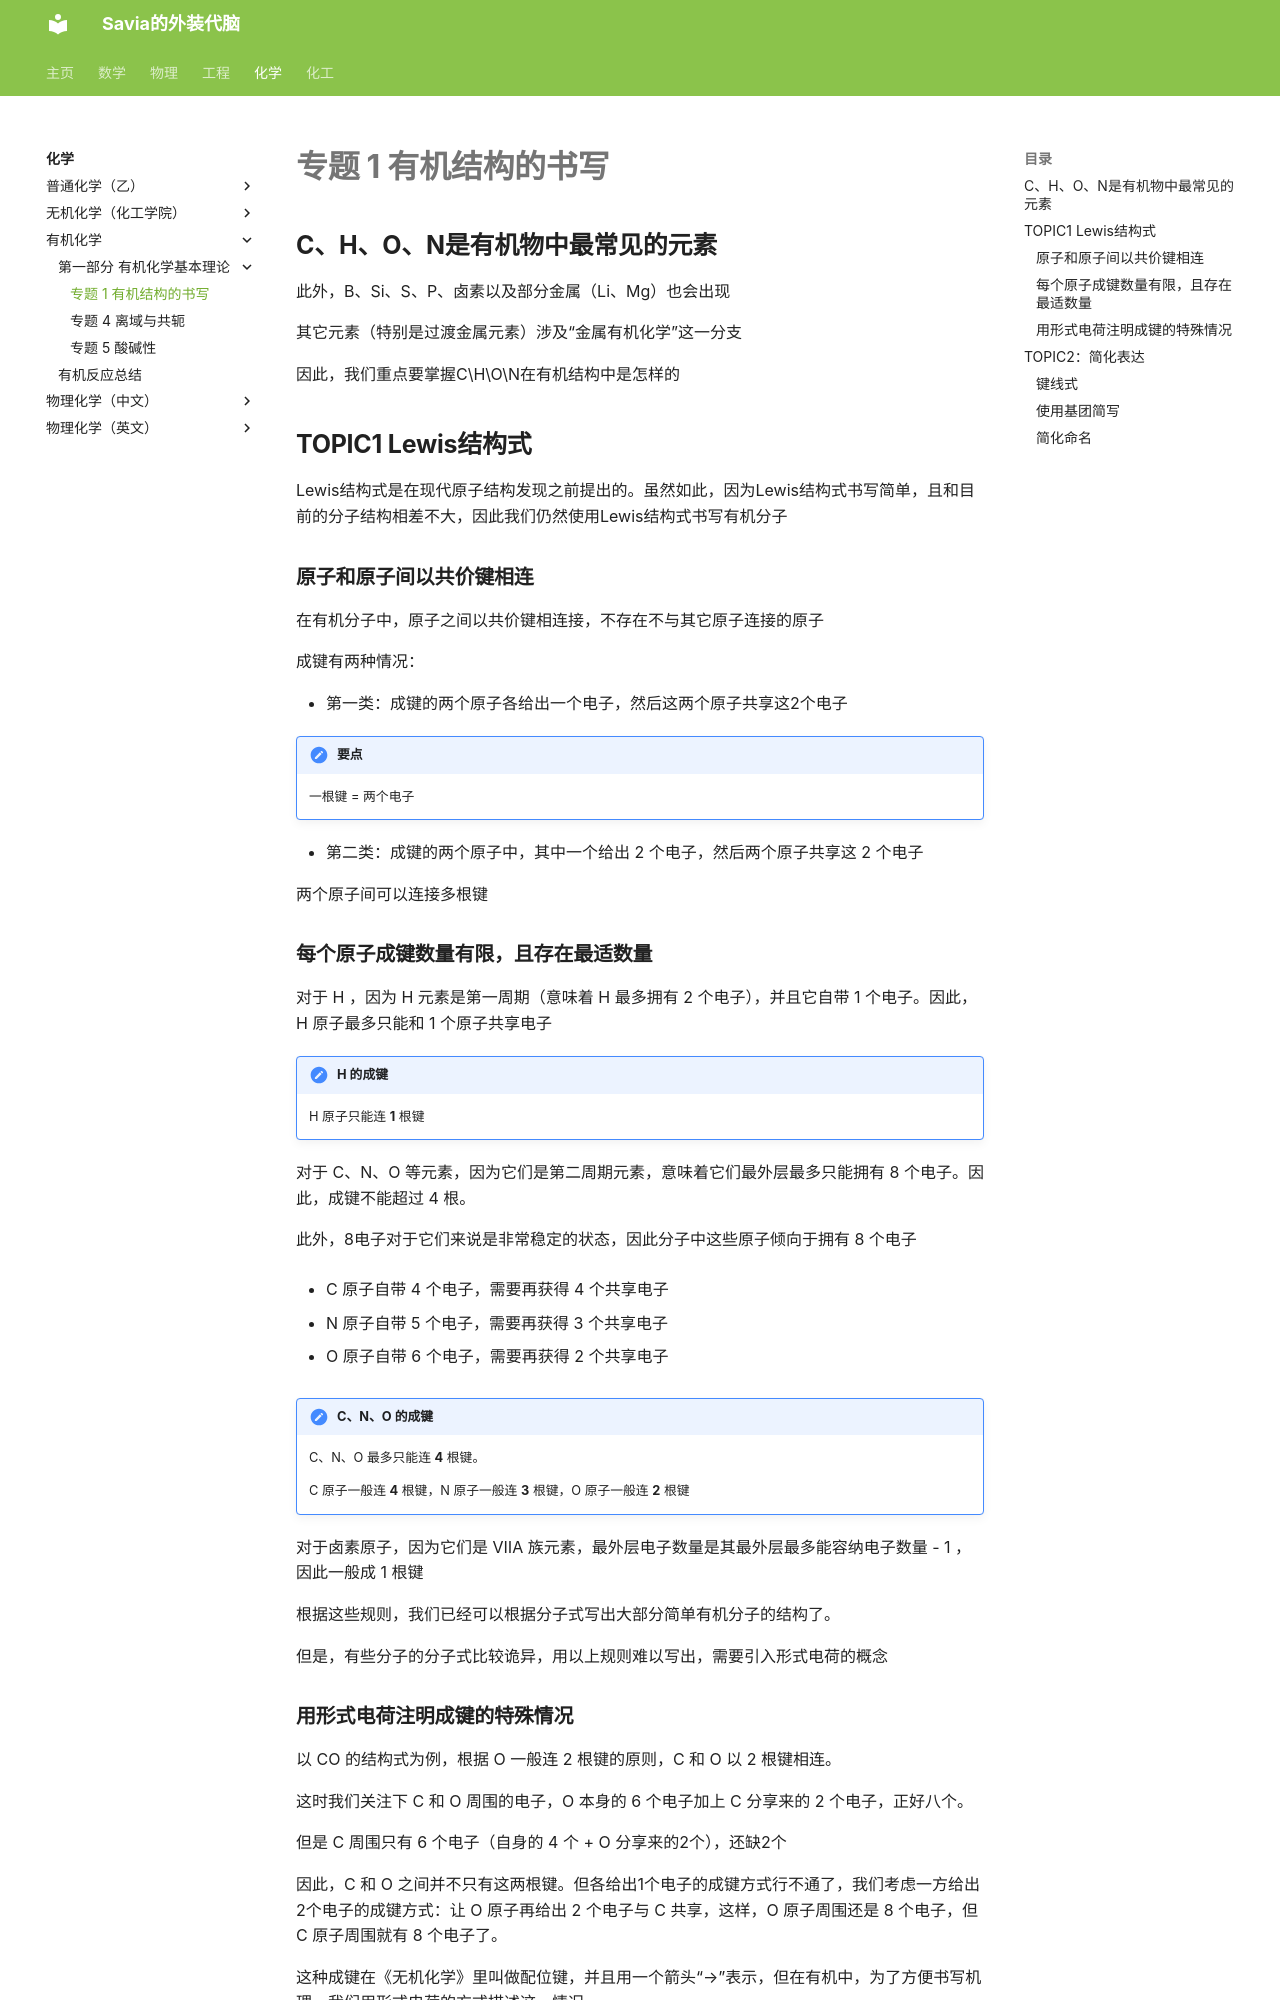

repository: SAVIA7582/Exterior · page: Chemistry/Organic/专题1/index.html · generator: mkdocs

# 专题 1 有机结构的书写

## C、H、O、N是有机物中最常见的元素

此外，B、Si、S、P、卤素以及部分金属（Li、Mg）也会出现

其它元素（特别是过渡金属元素）涉及“金属有机化学”这一分支

因此，我们重点要掌握C\H\O\N在有机结构中是怎样的

## TOPIC1 Lewis结构式

Lewis结构式是在现代原子结构发现之前提出的。虽然如此，因为Lewis结构式书写简单，且和目前的分子结构相差不大，因此我们仍然使用Lewis结构式书写有机分子

### 原子和原子间以共价键相连

在有机分子中，原子之间以共价键相连接，不存在不与其它原子连接的原子

成键有两种情况：

* 第一类：成键的两个原子各给出一个电子，然后这两个原子共享这2个电子

!!! note "要点"

    一根键 = 两个电子

* 第二类：成键的两个原子中，其中一个给出 2 个电子，然后两个原子共享这 2 个电子

两个原子间可以连接多根键

### 每个原子成键数量有限，且存在最适数量

对于 H ，因为 H 元素是第一周期（意味着 H 最多拥有 2 个电子），并且它自带 1 个电子。因此，H 原子最多只能和 1 个原子共享电子

!!! note "H 的成键"

    H 原子只能连 **1** 根键

对于 C、N、O 等元素，因为它们是第二周期元素，意味着它们最外层最多只能拥有 8 个电子。因此，成键不能超过 4 根。

此外，8电子对于它们来说是非常稳定的状态，因此分子中这些原子倾向于拥有 8 个电子

* C 原子自带 4 个电子，需要再获得 4 个共享电子

* N 原子自带 5 个电子，需要再获得 3 个共享电子

* O 原子自带 6 个电子，需要再获得 2 个共享电子

!!! note "C、N、O 的成键"

    C、N、O 最多只能连 **4** 根键。

    C 原子一般连 **4** 根键，N 原子一般连 **3** 根键，O 原子一般连 **2** 根键

对于卤素原子，因为它们是 ⅦA 族元素，最外层电子数量是其最外层最多能容纳电子数量 - 1 ，因此一般成 1 根键 

根据这些规则，我们已经可以根据分子式写出大部分简单有机分子的结构了。

但是，有些分子的分子式比较诡异，用以上规则难以写出，需要引入形式电荷的概念
